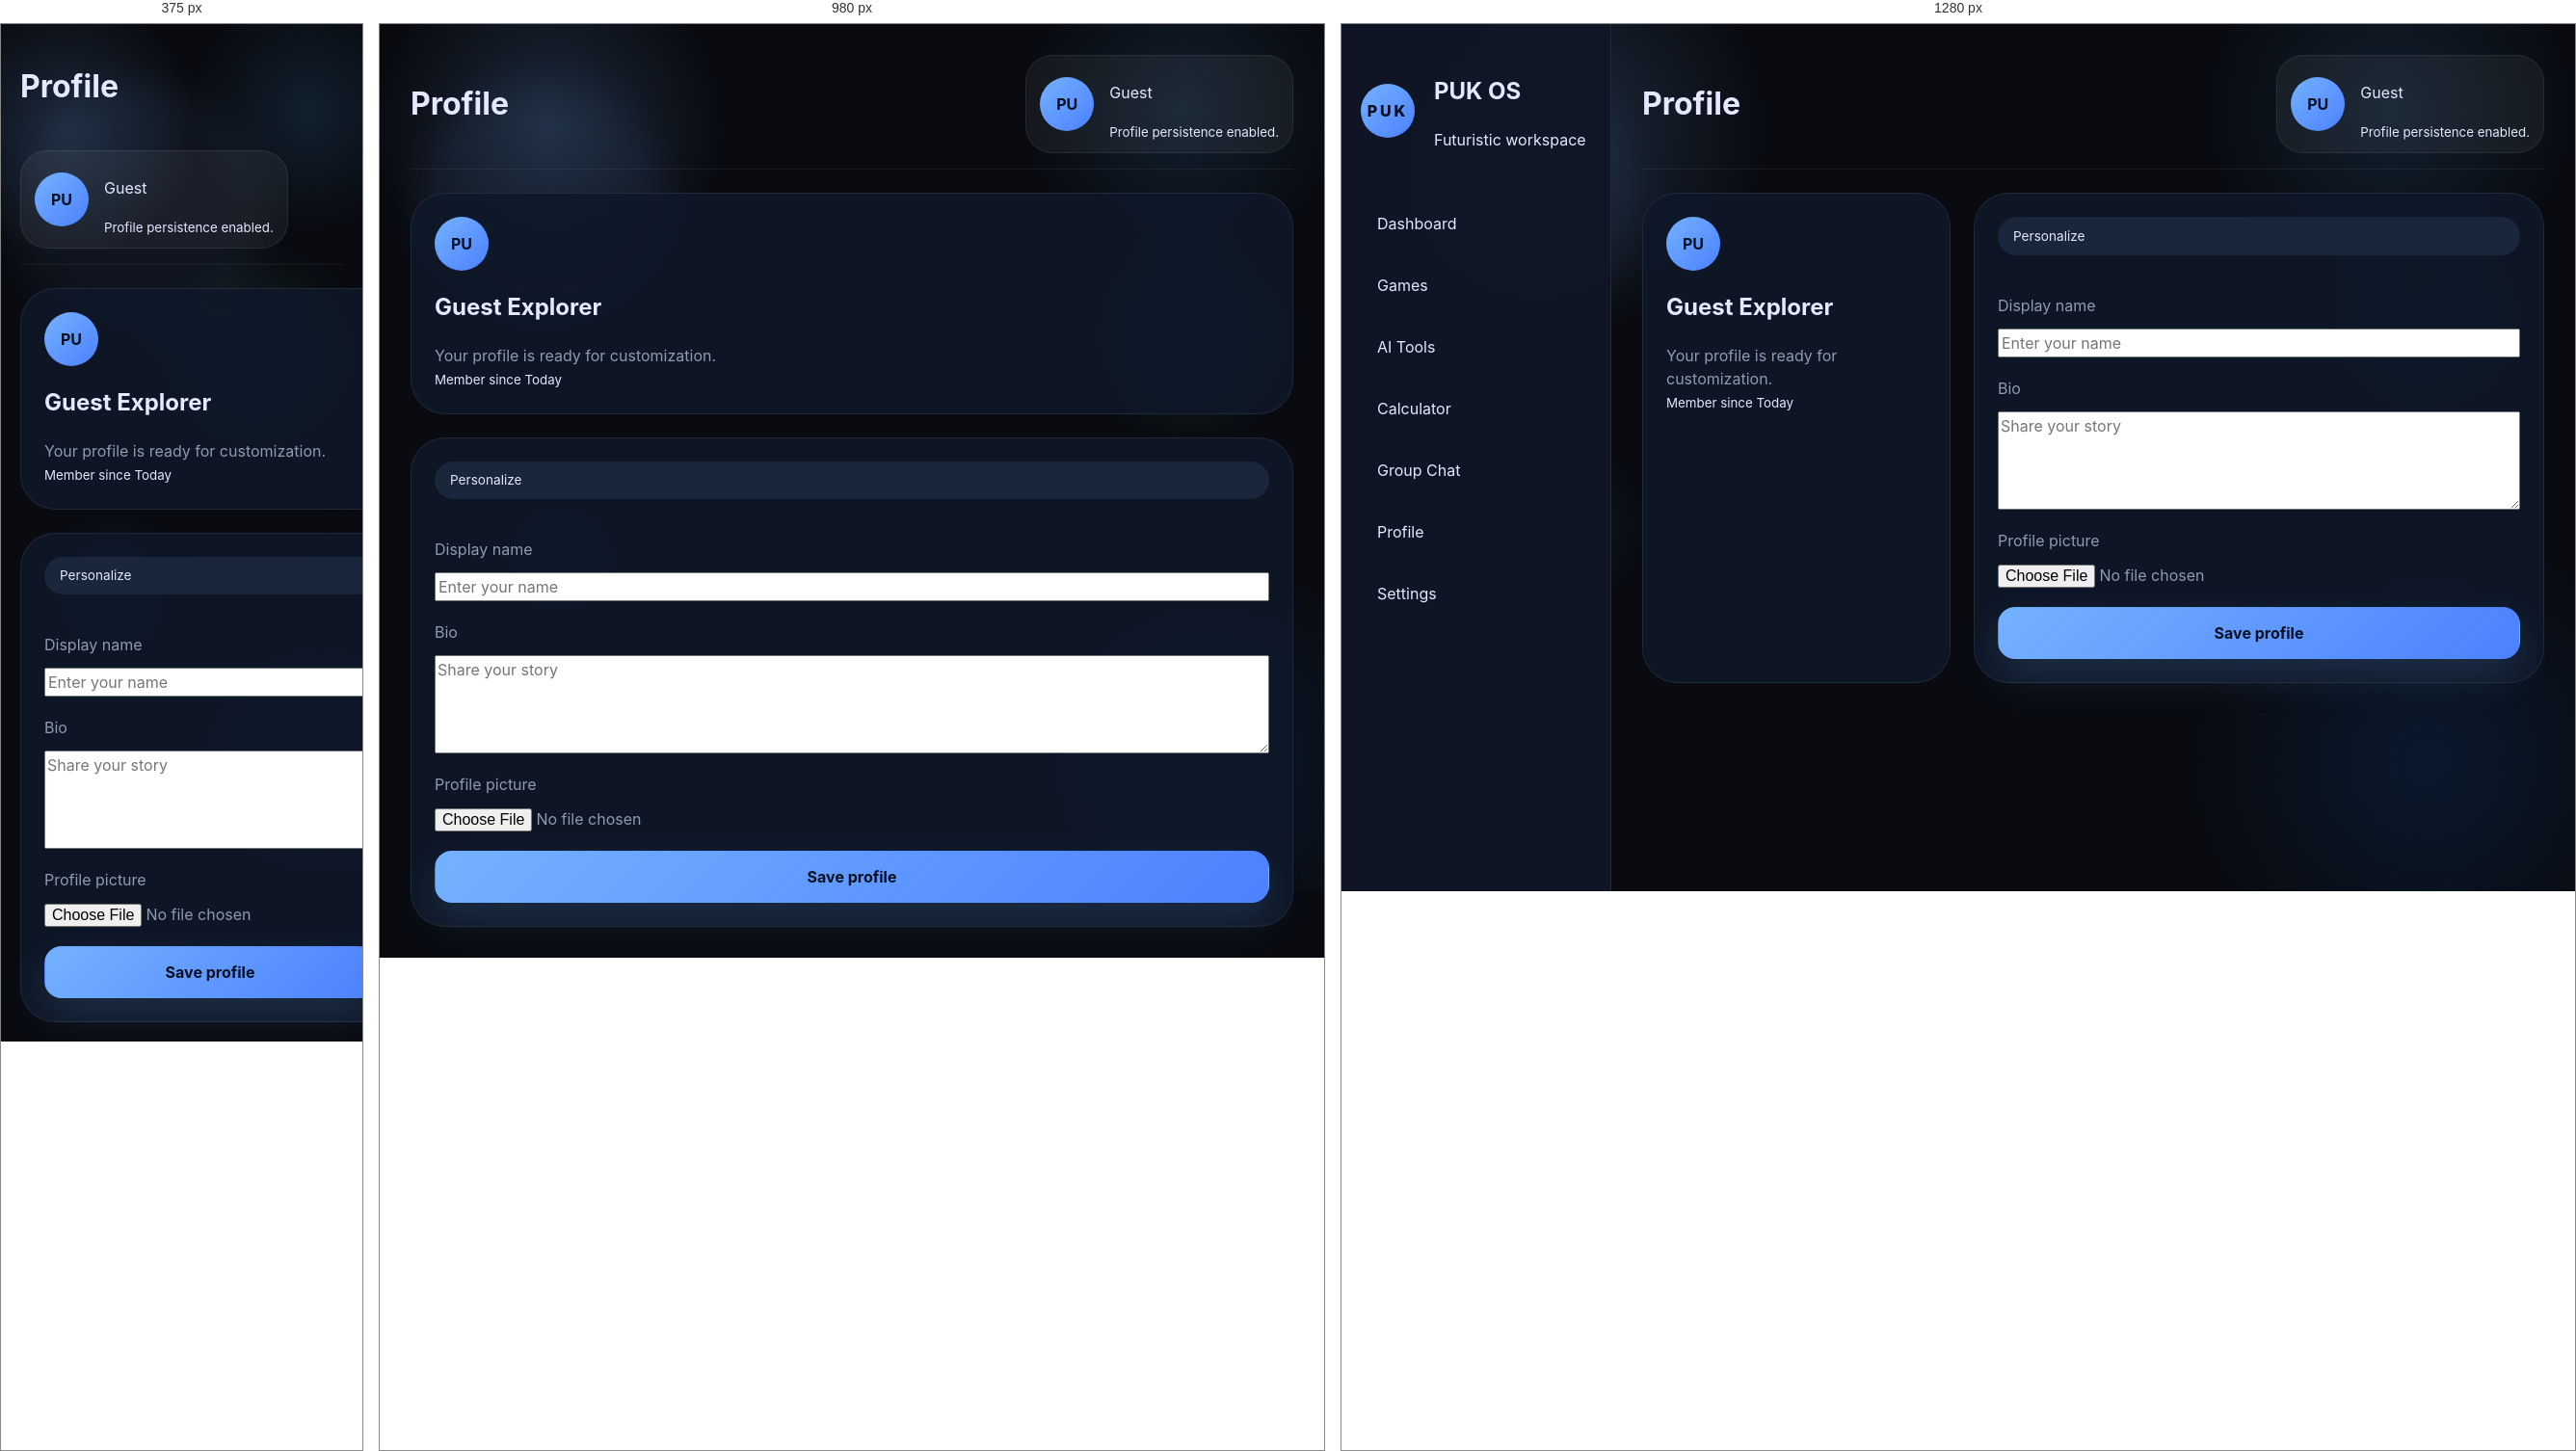
Rendered at 375 px, 980 px and 1280 px, left to right.

<!-- file: profile.html -->
<!DOCTYPE html>
<html lang="en">
<head>
  <meta charset="UTF-8" />
  <meta name="viewport" content="width=device-width, initial-scale=1.0" />
  <title>PUK OS | Profile</title>
  <link rel="stylesheet" href="./css/style.css" />
  <link rel="stylesheet" href="./css/themes/dark.css" id="themeStylesheet" />
</head>
<body>
  <div class="background-layer" aria-hidden="true">
    <span class="shape shape-1"></span>
    <span class="shape shape-2"></span>
    <span class="shape shape-3"></span>
  </div>
  <div class="app-shell">
    <aside class="sidebar">
      <div class="brand">
        <div class="brand-icon">PUK</div>
        <div>
          <h1>PUK OS</h1>
          <p>Futuristic workspace</p>
        </div>
      </div>
      <nav class="nav-menu">
        <a class="nav-link" href="./index.html">Dashboard</a>
        <a class="nav-link" href="./games.html">Games</a>
        <a class="nav-link" href="./ai.html">AI Tools</a>
        <a class="nav-link" href="./calculator.html">Calculator</a>
        <a class="nav-link" href="./chat.html">Group Chat</a>
        <a class="nav-link" href="./profile.html">Profile</a>
        <a class="nav-link" href="./settings.html">Settings</a>
        <a class="nav-link admin-link hidden" href="./admin.html">Admin Panel</a>
      </nav>
    </aside>
    <main class="main-panel">
      <header class="topbar">
        <div class="topbar-left">
          <h1 class="page-title">Profile</h1>
        </div>
        <div class="topbar-right">
          <div class="user-preview">
            <span class="user-badge">PU</span>
            <div>
              <p class="user-name">Guest</p>
              <small class="user-subtitle">Profile persistence enabled.</small>
            </div>
          </div>
        </div>
      </header>
      <section class="page-shell profile-grid">
        <div class="glass-panel profile-card">
          <div class="avatar-preview-wrap">
            <img id="profilePreviewImage" class="profile-image hidden" alt="Profile preview" />
            <div class="avatar-large" id="profileAvatar">PU</div>
          </div>
          <h2 id="profileCardName">Guest Explorer</h2>
          <p id="profileCardBio">Your profile is ready for customization.</p>
          <small>Member since <span id="profileJoinDate">Today</span></small>
        </div>
        <div class="glass-panel settings-card">
          <div class="panel-label">Personalize</div>
          <label>
            Display name
            <input id="profileNameInput" type="text" placeholder="Enter your name" />
          </label>
          <label>
            Bio
            <textarea id="profileBioInput" rows="4" placeholder="Share your story"></textarea>
          </label>
          <label>
            Profile picture
            <input id="profilePictureInput" type="file" accept="image/*" />
          </label>
          <button class="primary-btn" id="saveProfileBtn">Save profile</button>
        </div>
      </section>
    </main>
  </div>

  <script type="module" src="./js/common.js"></script>
  <script type="module" src="./js/profile-page.js"></script>
</body>
</html>


/* @media block from css/layout.css */
@media (max-width: 1100px) {
  .app-shell {
    grid-template-columns: 1fr;
  }

  .sidebar {
    position: fixed;
    left: -100%;
    top: 0;
    width: 260px;
    z-index: 20;
    transition: left var(--transition);
    height: 100%;
  }

  .sidebar.sidebar-open {
    left: 0;
  }

  .mobile-menu-btn {
    display: inline-flex;
  }

  .menu-toggle {
    display: inline-flex;
  }
}

/* @media block from css/layout.css */
@media (max-width: 860px) {
  .section-header,
  .grid-2,
  .grid-3 {
    grid-template-columns: 1fr;
  }

  .main-panel {
    padding: var(--space-4);
  }
}

/* @media block from css/pages.css */
@media (max-width: 1100px) {
  .dashboard-grid,
  .ai-grid,
  .two-column-panel,
  .settings-grid,
  .profile-grid {
    grid-template-columns: 1fr;
  }
}

/* @media block from css/pages.css */
@media (max-width: 860px) {
  .hero-card,
  .profile-grid,
  .settings-grid,
  .game-card-grid {
    grid-template-columns: 1fr;
  }

  .section-header {
    grid-template-columns: 1fr;
    align-items: flex-start;
  }

  .topbar {
    flex-direction: column;
    align-items: stretch;
  }

  .sidebar {
    width: 100%;
    height: auto;
    position: fixed;
    left: -100%;
    top: 0;
    max-width: 320px;
    transition: left var(--transition);
  }

  .sidebar.sidebar-open {
    left: 0;
  }

  .menu-toggle {
    display: inline-flex;
  }
}